Dataset: eye_dataset (GitHub, aloksharma123/animal_eye_classifier). Classes: cat, dog, wild animal.

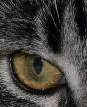
Label: cat

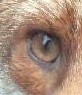
Label: wild animal

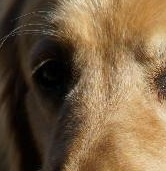
Label: dog

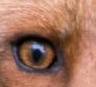
Label: wild animal

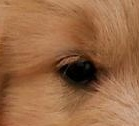
Label: dog

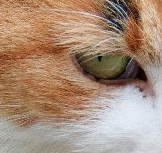
Label: cat
